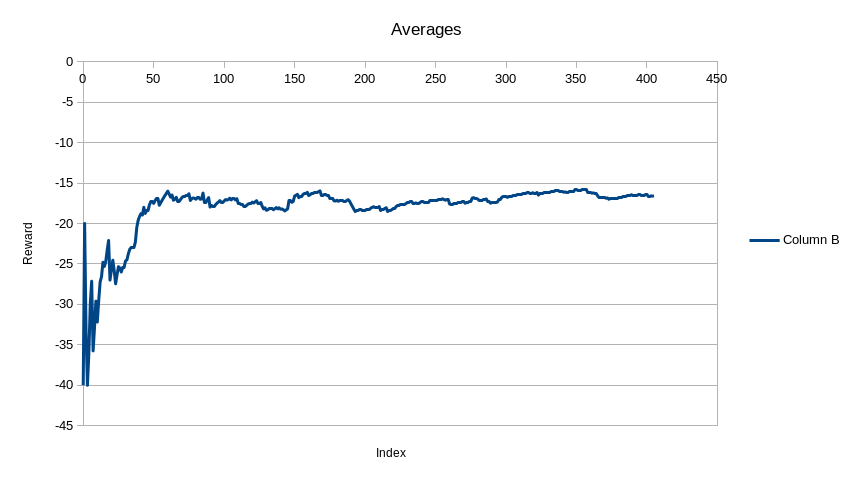

The table this chart was drawn from, first rows:
0, -40.0
1, -20.0
2, -33.33
3, -40.0
4, -36.0
5, -30.0
6, -27.14
7, -35.75
8, -32.89
9, -29.6
10, -32.18
11, -29.5
12, -27.23
13, -26.57
14, -24.8
15, -25.31
16, -24.71
17, -23.33
18, -22.11
19, -27.0
20, -25.71
21, -24.55
22, -25.87
23, -27.46
24, -26.36
25, -25.35
26, -25.52
27, -26.0
28, -25.45
29, -25.47
30, -24.65
31, -24.5
32, -23.76
33, -23.21
34, -22.91
35, -23.0
36, -22.92
37, -22.32
38, -20.49
39, -19.6
40, -19.12
41, -18.79
42, -18.95
43, -18.0
44, -18.76
45, -18.35
46, -18.38
47, -17.69
48, -17.33
49, -17.24
50, -17.51
51, -17.17
52, -16.91
53, -16.96
54, -17.75
55, -17.43
56, -17.12
57, -16.83
58, -16.54
59, -16.27
60, -16.0
... 1,239 more rows
